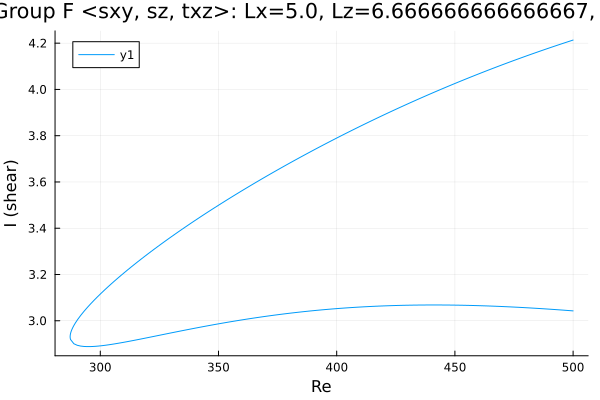

Data behind this chart, as committed beside it:
Re, shear
500.0, 4.213
499.3, 4.211
497.9, 4.206
496.4, 4.202
495, 4.197
493.6, 4.192
492.2, 4.187
490.8, 4.182
489.4, 4.177
488, 4.172
486.6, 4.167
485.1, 4.162
483.7, 4.157
482.3, 4.152
480.9, 4.147
479.5, 4.142
478.1, 4.137
476.7, 4.132
475.2, 4.126
473.8, 4.121
472.4, 4.116
471, 4.11
469.6, 4.105
468.2, 4.099
466.8, 4.094
465.3, 4.088
463.9, 4.083
462.5, 4.077
461.1, 4.071
459.7, 4.066
458.3, 4.06
456.9, 4.054
455.4, 4.048
454, 4.043
452.6, 4.037
451.2, 4.031
449.8, 4.025
448.4, 4.019
447, 4.013
445.5, 4.007
444.1, 4.001
442.7, 3.994
441.3, 3.988
439.9, 3.982
438.5, 3.976
437.1, 3.969
435.6, 3.963
434.2, 3.957
432.8, 3.95
431.4, 3.944
430, 3.937
428.6, 3.931
427.2, 3.924
425.7, 3.917
424.3, 3.911
422.9, 3.904
421.5, 3.897
420.1, 3.891
418.7, 3.884
417.3, 3.877
... 310 more rows
